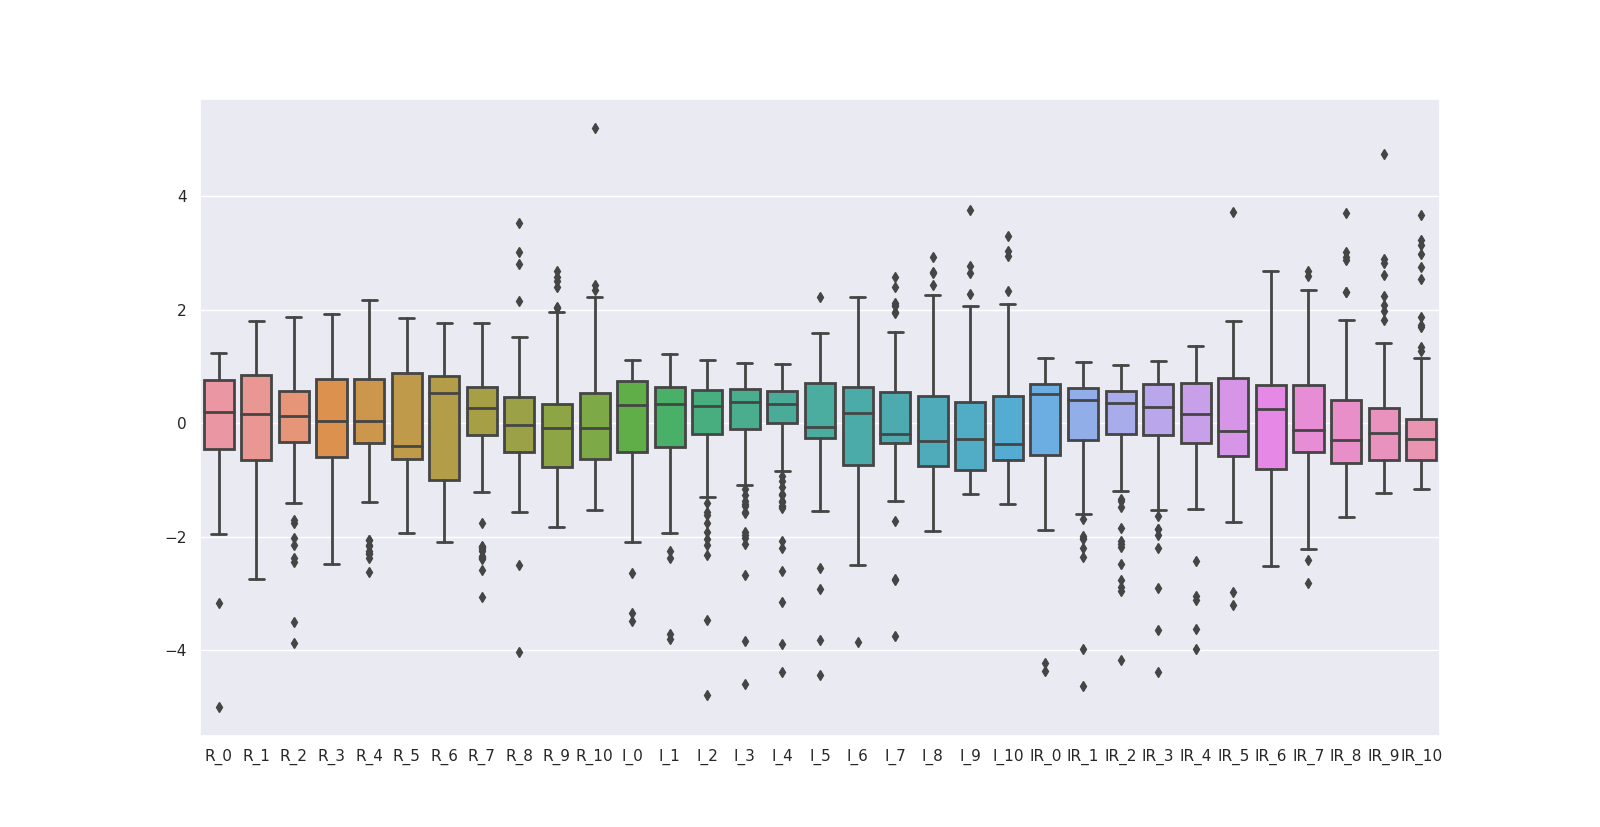

Values plotted in this chart, from the file beside it:
, R_0, R_1, R_2, R_3, R_4, R_5, R_6, R_7, R_8, R_9, R_10, I_0, I_1, I_2, I_3, I_4, I_5, I_6, I_7, I_8, I_9, I_10, IR_0
0, -0.4997, -1.333, -1.004, -0.6137, -0.04836, -0.5048, -1.019, -0.3941, -0.6221, -0.636, -1.172, -0.7204, -0.2866, 0.05617, -0.09668, 0.4027, -0.08062, -0.7419, -0.3437, -0.9132, -1.011, 0.7832, 0.751
1, 0.7796, 1.035, 1.37, 0.7889, 0.08235, -0.4674, -0.9434, 0.07213, -0.3265, -0.1751, -0.2563, 1.053, 0.8599, 0.6933, 0.473, 0.3489, -0.08062, -0.6075, -0.2627, -0.7991, -1.011, -1.3, 0.5657
2, -0.4558, 0.02949, 0.1695, -0.5878, -0.3136, -0.7355, -1.132, -2.247, -1.478, -0.9349, 0.704, 0.4027, 0.1068, 0.1212, 0.02648, 0.07997, -0.2122, -0.8259, -1.268, -1.084, -1.072, -0.6919, 0.5657
3, -0.3579, -1.566, -0.2025, -0.9422, -0.2752, -0.797, -1.191, -1.219, -0.7334, -1.119, -1.141, -0.4396, 0.2529, 0.1472, 0.242, 0.3489, -0.1746, -0.8091, -0.8139, -0.9322, -1.027, 0.4421, 0.4995
4, -0.2895, 0.5943, -0.07352, 0.1061, -0.2175, -0.5751, -1.091, -0.3791, -0.4916, -1.014, 0.5554, 0.9883, 0.5002, 0.2772, 0.3036, 0.2772, -0.137, -0.7755, -0.3924, -0.9132, -0.7837, -0.4891, 0.6186
5, 0.03509, -0.08506, -1.226, -0.5325, -0.1829, -0.6146, -1.139, -1.219, -0.7104, -1.104, -1.089, 0.7557, 0.6464, 0.5763, 0.4422, 0.3131, -0.1746, -0.8091, -0.7653, -0.9132, -0.9963, -1.282, 0.5591
6, -1.345, 0.2566, -0.9617, -0.669, -0.1944, -0.4586, -0.8491, -0.07996, -0.2958, -0.9025, 1.575, 0.5712, 0.1405, 0.05617, 0.02648, 0.2593, -0.1746, -0.6411, -0.3437, -0.8942, -0.8596, -0.36, 0.6782
7, -0.5626, -0.2134, -0.3796, -0.1671, 0.5783, -0.2521, -0.1928, 0.1345, -0.2575, -0.4235, 0.8306, 0.1861, 0.3991, 0.1342, 0.242, 0.331, -0.1182, -0.2043, -0.3113, -0.742, -0.08546, 0.3867, 0.6782
8, 0.9224, 1.25, 1.346, 0.8295, 0.09388, -0.3949, 0.0272, 0.289, -0.0195, -0.2039, 0.5321, -0.7445, 0.3316, 0.1862, 0.4114, 0.2951, -0.1182, -0.06989, -0.1816, -0.4947, -0.1765, -0.7749, 0.0758
9, 0.9953, 0.4857, 0.5896, -0.2224, -0.7865, -0.485, -0.8159, 0.7528, 0.4526, 0.1382, -0.07514, 0.876, 0.3653, 0.4983, 0.4576, 0.4565, -0.04303, -0.6243, 0.0454, 0.7797, 0.3851, -0.5167, 0.01622
10, 0.08053, -0.2036, -0.0195, 0.04702, -0.1368, -0.4652, -0.9175, -0.01763, -0.3381, -0.9781, -0.09372, 1.109, 0.5789, 0.3942, 0.3498, 0.1876, -0.1934, -0.6747, -0.2951, -0.7991, -0.8141, -0.9777, 0.5922
11, -0.3344, 0.06306, 0.07052, 0.4899, -0.1675, -0.5355, -0.6883, 0.112, -0.2651, -1.007, 0.6088, 1.02, 0.489, 0.1602, 0.2728, 0.3489, -0.1558, -0.5739, -0.2464, -0.8371, -0.9355, -0.6182, 0.6319
12, 0.5694, -1.11, -1.766, -2.016, -2.305, -1.61, -1.33, -2.379, -1.133, -0.3623, -0.1367, 0.13, -0.489, -0.4639, -0.7895, -1.014, -1.208, -1.632, -1.722, -0.03823, 0.1574, 0.3038, -0.4141
13, 0.2623, -1.136, -2.015, -1.699, -2.163, -1.603, -1.293, -2.187, -1.432, -0.1751, -0.6197, 0.2022, -0.1742, -0.555, -0.6201, -0.9242, -0.6632, -1.095, -1.268, -0.723, 0.5976, 0.7832, -0.9702
14, 0.5085, -0.5452, -2.444, -2.02, -2.243, -1.353, -1.43, -2.222, -1.566, -1.821, -1.484, 0.08183, -0.03934, -0.1519, 0.04188, -0.2428, -0.3249, -0.9604, -1.171, -0.6659, -0.2828, 0.8108, -0.6458
15, 0.6253, -0.33, -1.112, -1.994, -2.366, -1.928, -1.284, -2.174, -1.332, 1.273, 0.1304, 0.08985, -0.6239, -0.9321, -1.421, -1.462, -0.9826, -1.162, -1.317, -0.3426, 0.795, 1.06, -1.745
16, -0.6585, -1.841, -0.2266, -0.2889, 0.0439, -0.5136, -1.08, -0.8429, -0.7257, -1.18, -1.06, -0.8247, -0.2192, 0.05617, 0.3036, 0.3131, -0.1182, -0.7755, -0.5707, -0.9513, -0.9811, 0.4789, 0.5922
17, -0.5377, -0.2569, 0.4156, -0.418, 0.2669, -0.4806, -0.9767, -0.3368, -0.5415, -0.492, 0.7516, -0.1829, -0.5002, 0.004161, -0.1275, 0.1876, -0.2497, -0.8763, -0.3761, -0.8562, -0.9659, -0.277, -0.7186
18, -0.1217, -0.1364, -1.079, -0.7392, -1.113, -0.1928, -0.6162, -0.08245, -0.3918, -0.762, -1.234, 0.3385, 0.444, 0.3162, -0.01971, -0.189, -0.3437, -0.6915, -0.01946, -0.4187, -0.4498, -0.4153, -1.156
19, -0.1062, -0.6993, -0.2206, -0.8425, -0.379, -0.9354, -1.128, -2.359, -2.503, -1.5, -1.149, -0.4075, -0.5452, -0.776, -0.3738, 0.07997, -0.2497, -0.8427, -1.333, -1.37, -1.254, -1.411, -0.4141
20, -0.4498, -0.9541, -1.124, -0.1486, 0.7705, -0.1181, 0.6373, 0.4162, -0.1653, -0.8341, 0.2151, 0.4348, 0.5115, 0.5503, 0.4268, 0.2772, -0.02424, 0.8206, 0.5804, 0.152, -0.07028, -0.0189, 0.8967
21, 1.21, 1.313, 0.7007, 0.2648, -0.0253, -0.597, -0.7789, 0.2018, -0.1231, -0.6144, 1.101, 0.8921, 0.4777, 0.5633, 0.4883, 0.2951, -0.137, -0.5907, -0.2302, -0.5899, -0.6016, -0.6642, 0.6319
22, -1.71, -0.6341, 0.5566, 1.328, 0.8935, 1.618, 0.8684, 0.4037, -0.07323, 0.131, -0.09836, 0.6995, 0.2192, 0.5763, 0.4422, 0.2772, 1.103, 0.787, 0.4345, 0.2471, 0.1119, 0.2669, 0.04932
23, 0.6328, 1.043, 0.7817, 0.1356, 0.08619, -0.5751, -1.21, 0.8824, 0.6368, 0.03742, -0.3225, 0.9242, 0.3091, 0.5113, 0.3036, 0.5462, 0.1073, -0.5571, 0.06161, 0.7416, 0.2485, -0.5813, 0.526
24, 0.851, 0.4956, -0.1095, 0.6007, 0.7513, -0.1774, 0.9978, 0.7677, 0.2645, 0.03382, -0.9448, 0.4669, 0.3878, 0.3162, 0.2574, 0.2413, -0.2497, 0.5854, 0.8398, 0.6656, 0.8709, 0.0272, -0.1493
25, 0.8395, 0.3178, -0.3406, -0.215, 0.0439, -0.2389, 0.5319, 0.6979, 0.4833, -0.03461, -0.6348, 0.3706, 0.3991, 0.3682, 0.7039, 0.6179, 0.1637, 0.2661, -0.06809, -0.3806, 0.6128, 0.01798, -0.6127
26, 0.7117, 0.9696, 0.4576, 0.04702, -0.5366, -0.7201, 0.8, 0.7004, 0.4833, -0.09583, -0.8705, 0.7316, 0.3653, 0.4983, 0.6115, 0.4924, 0.1073, 0.2661, 0.2237, -0.0953, 0.06634, -0.4061, 0.195
27, 0.865, 0.08676, -1.406, -1.223, -1.125, -0.5795, -0.7715, 0.3688, 0.09564, -0.1859, -0.4455, 0.499, 0.5901, 0.5113, 0.396, 0.6717, 0.314, -0.3555, -0.3761, -0.1904, -0.4042, -0.8025, -0.2949
28, 0.7666, 1.003, 0.3346, -0.263, -1.221, -1.138, -1.252, 0.7279, 0.4219, -0.2579, -0.1309, 0.9242, 0.7588, 0.5893, 0.3652, 0.1517, -0.1934, -0.7587, 0.4345, 0.0759, -0.2221, -0.6182, 0.6319
29, 0.5075, 1.159, 0.2296, -0.8093, -1.321, -1.023, -1.354, 0.5982, 0.6982, 0.1455, -0.2447, 0.7076, 0.6014, 0.4073, 0.2882, 0.04411, -0.4001, -0.8595, 0.2075, -0.07628, -0.2828, -0.4245, 0.7246
30, 0.897, 0.7978, -0.08252, -0.7576, -1.386, -1.287, -1.35, 0.7403, 0.7903, -0.103, -0.6174, 0.8199, 0.7138, 0.5503, 0.2574, 0.1158, -0.3061, -0.8259, 0.4021, 0.01883, -0.3891, -0.6274, 0.9563
31, 0.8775, 0.6358, 0.3136, -0.1228, 1.097, -0.0939, 1.148, 0.7603, 0.3144, -0.1751, -0.7022, 0.7477, 0.2192, 0.2382, 0.6577, 0.6358, 0.2013, 0.3333, 0.9209, 1.122, 0.5217, -0.4799, -0.1824
32, 0.833, 1.013, 0.4906, 0.3238, 1.232, 0.02913, 1.162, 0.7303, 0.7213, -0.08502, -0.5291, 0.4829, 0.2304, 0.3682, 0.6577, 0.5103, 0.1449, 0.3333, 0.9695, 1.217, 0.8102, -0.03734, -0.2817
33, 0.1509, -0.6914, 0.1005, 0.01011, 0.09772, -0.496, -0.8954, 0.007305, -0.2421, -0.2399, 0.08626, -0.3754, 0.00562, 0.3682, 0.2882, 0.2772, -0.1182, -0.6579, -0.2951, -0.685, -0.2676, 0.4144, 0.5855
34, 0.7407, 0.9498, 0.02551, -0.2372, -0.7288, -0.7267, -1.341, 0.8301, 0.7481, -0.05982, -0.6441, 0.7878, 0.5901, 0.4983, 0.5653, 0.4027, -0.06183, -0.6747, 0.1102, 0.03785, -0.3739, -0.4799, 0.9827
35, 0.6518, 0.62, 0.1185, 0.1651, -0.156, -0.4059, 0.9442, 0.8251, 0.5332, -0.009399, -0.6882, 0.3867, -0.06182, 0.1992, 0.04188, 0.4924, 0.06972, 0.4173, 0.5318, 0.2851, 0.7798, -0.1019, -1.096
36, 0.8086, 1.019, 0.4636, 0.4087, 0.3322, 1.055, 0.8296, 0.7478, 0.679, 1.053, 0.5972, 1.012, 0.9611, 0.8103, 0.6115, 0.5282, 0.7274, 0.4341, 0.07782, -0.3996, -0.7078, -1.024, -1.559
37, -1.477, -1.44, 0.1035, 0.8406, 1.109, 0.2686, 0.6281, 0.2691, -0.292, 0.9233, 1.816, -1.314, -1.31, -0.1129, 0.5499, 0.3669, 0.314, 0.5517, 0.01297, -0.3236, -0.3132, 0.9952, 0.526
38, 1.079, 0.9182, 0.8777, 1.553, 0.8397, 1.473, 0.7778, 0.2417, 0.1571, 0.4263, 2.216, 0.9562, 1.062, 0.9014, 0.7347, 0.6896, 0.953, 0.2325, -0.1492, -0.3616, -0.4498, -0.738, 0.6981
39, -1.898, 0.3396, 0.5326, 1.416, 1.059, 0.9431, 0.6632, 0.2043, -0.1807, 0.1022, -0.07514, 0.3064, 0.6801, 0.5893, 0.7501, 0.6896, 0.7087, 0.1989, -0.1978, 0.133, -0.1006, -0.7288, 0.7047
40, -0.695, -0.567, 0.2536, 0.8332, 1.02, 0.8706, 0.7002, 0.299, -0.03869, 2.029, 0.1966, -0.6482, -0.3541, -0.3469, 0.473, 0.2593, 0.8026, 0.9046, 0.4345, 0.4183, 0.4003, 2.046, -0.003641
41, -1.517, -1.456, 0.7007, 1.808, 1.77, 1.517, 0.6595, 0.3613, 0.2377, 0.4407, 0.1141, 0.4428, 0.7363, 0.9144, 0.8578, 0.8331, 0.953, 0.2661, -0.2627, -0.4377, -0.4194, -0.3692, 0.8239
42, -0.3719, -0.4386, -0.2446, 0.4899, 0.8128, 0.4202, 0.5948, 0.112, -0.3265, -0.4992, -0.03101, 0.6434, 0.9836, 0.7843, 0.7039, 0.7434, 0.4831, 0.1821, -0.3437, -0.5899, -0.3132, -0.8579, 0.8239
43, 0.3492, 0.7109, 0.9437, 1.236, 0.9358, 0.9431, 0.6299, 0.1843, -0.1538, 0.1382, 0.3382, 0.6995, 0.7363, 0.7583, 0.7655, 0.6717, 0.7087, 0.1821, -0.1978, -0.3045, -0.3132, -0.6182, 0.7312
44, -0.8428, 0.4502, 0.7007, 1.191, 0.9781, 0.9343, 0.6613, 0.1419, -0.2536, 0.001404, 1.578, 0.8038, 0.8487, 0.7453, 0.7347, 0.6717, 0.7087, 0.2157, -0.1816, -0.2094, -0.2828, -0.4799, 0.7312
45, -0.6885, -0.1562, 0.02251, 0.4493, 0.8358, 0.3587, 0.5966, 0.1195, -0.3189, -0.4956, 0.2767, 0.8439, 0.6014, 0.8624, 0.6423, 0.5462, 0.4268, 0.1821, -0.1978, -0.742, -0.2828, -0.3785, 0.6385
46, -0.3524, 0.5766, 0.6827, 0.5342, 0.5552, 0.8355, 0.8203, 0.4461, 0.3413, 1.179, 0.09323, 1.028, 0.9611, 0.6803, 0.4422, 0.5641, 0.8026, 0.6022, 0.4832, 0.171, -0.1158, 1.143, 0.804
47, 1.151, 0.9005, 1.451, 1.527, 1.178, 1.721, 0.8629, 0.7353, 0.5639, -0.1138, 0.711, 0.5792, 1.208, 1.031, 0.8732, 0.7793, 0.9905, 0.2325, -0.2789, -0.7991, -0.8596, -1.098, 1.122
48, 0.1824, -0.08506, 0.5386, 0.3128, 0.6282, 0.8113, 1.029, 0.5109, 0.1494, 0.6028, 0.01427, -0.8568, 0.3204, 0.2772, 0.2266, 0.3489, 0.8402, 1.123, 0.7426, 0.4944, 0.2333, -0.148, -1.169
49, -0.06628, -1.434, 0.3856, 0.7409, 0.6552, 1.688, 0.9867, 0.4935, 0.1878, 0.574, 0.9757, 0.1781, 0.1293, 0.2122, 0.2882, 0.3131, 1.178, 1.224, 0.6777, 0.3422, -0.009563, 0.4882, 0.3605
50, -1.955, -1.902, -0.5926, -0.04525, 0.9512, 0.3719, 0.6484, 0.2591, -0.5415, -0.2543, -0.1402, 0.4188, -0.2529, -0.1129, 0.6423, 0.6, 0.4456, 0.2493, -0.214, -0.704, -0.8445, -0.3508, 0.943
51, 0.4241, -0.2628, 0.3226, 0.2796, 0.5283, 0.8816, 0.9516, 0.5234, 0.1225, 0.2859, 0.09323, -0.3674, 0.5227, 0.3032, 0.5037, 0.4565, 0.8214, 0.955, 0.6291, 0.4753, 0.3699, -0.3785, 0.7444
52, -0.4073, -0.8711, -0.1425, 0.7704, -0.1944, -0.619, -1.16, -0.4539, -0.5568, -0.9997, -1.063, 0.491, 0.208, 0.1212, 0.3806, 0.331, -0.1182, -0.8091, -0.4086, -0.9132, -0.9355, -0.3692, 0.5392
53, -0.03082, -0.8849, -1.697, -1.684, -2.063, -1.7, -1.853, -3.064, -4.03, -1.788, -1.217, -1.499, -1.534, -1.413, -0.6971, -0.7807, -0.8511, -1.145, -1.365, -1.902, -0.5864, -0.6735, -1.063
54, -0.3779, 0.2309, -0.02851, -0.6284, -0.1022, -0.4059, -0.8806, -0.04256, -0.2728, -1.061, 0.6425, 0.9723, 0.7026, 0.4333, 0.4422, 0.331, -0.09941, -0.6579, -0.3113, -0.8562, -0.9811, -1.337, 0.6054
55, -0.6226, -2.147, -2.375, -2.452, -2.059, -0.5707, -0.851, -0.7457, -0.5069, -1.025, -1.38, -0.9691, -1.692, -1.036, -0.6509, -0.7269, -0.5504, -0.9099, -0.4248, 0.05687, -0.08546, 0.9952, -0.6392
56, -0.3504, 0.04134, -0.1275, -0.359, -0.2214, -0.63, -1.149, -0.6858, -0.5607, -1.018, 0.6123, 1.077, 0.6126, 0.5893, 0.5037, 0.3489, -0.06183, -0.6411, -0.5383, -0.9132, -1.209, -1.374, 0.5789
57, -0.3464, -1.633, -0.4096, -0.5804, -0.1637, -0.6652, -1.069, -0.6983, -0.6298, -1.065, 0.6239, -0.1187, 0.118, 0.1472, 0.1342, 0.3669, -0.137, -0.7755, -0.4896, -0.9322, -0.9963, 0.23, 0.6385
58, -5, -1.12, 0.9437, 1.007, 0.3553, -0.2851, -0.313, 0.08958, 0.3336, 0.03382, -0.5686, -0.9771, -0.3991, 0.1602, -0.2198, -0.189, -0.4753, -0.3387, -0.3113, -0.6469, -0.7382, -0.4153, -1.01
59, -0.1691, -0.3754, -0.9497, -0.1117, -0.1752, -0.6717, -0.9823, -0.2296, -0.53, -1.068, -1.153, 0.8038, 0.444, 0.1342, 0.1496, 0.3131, -0.1934, -0.7419, -0.3437, -0.9132, -0.9963, -0.6458, 0.6319
... 40 more rows
